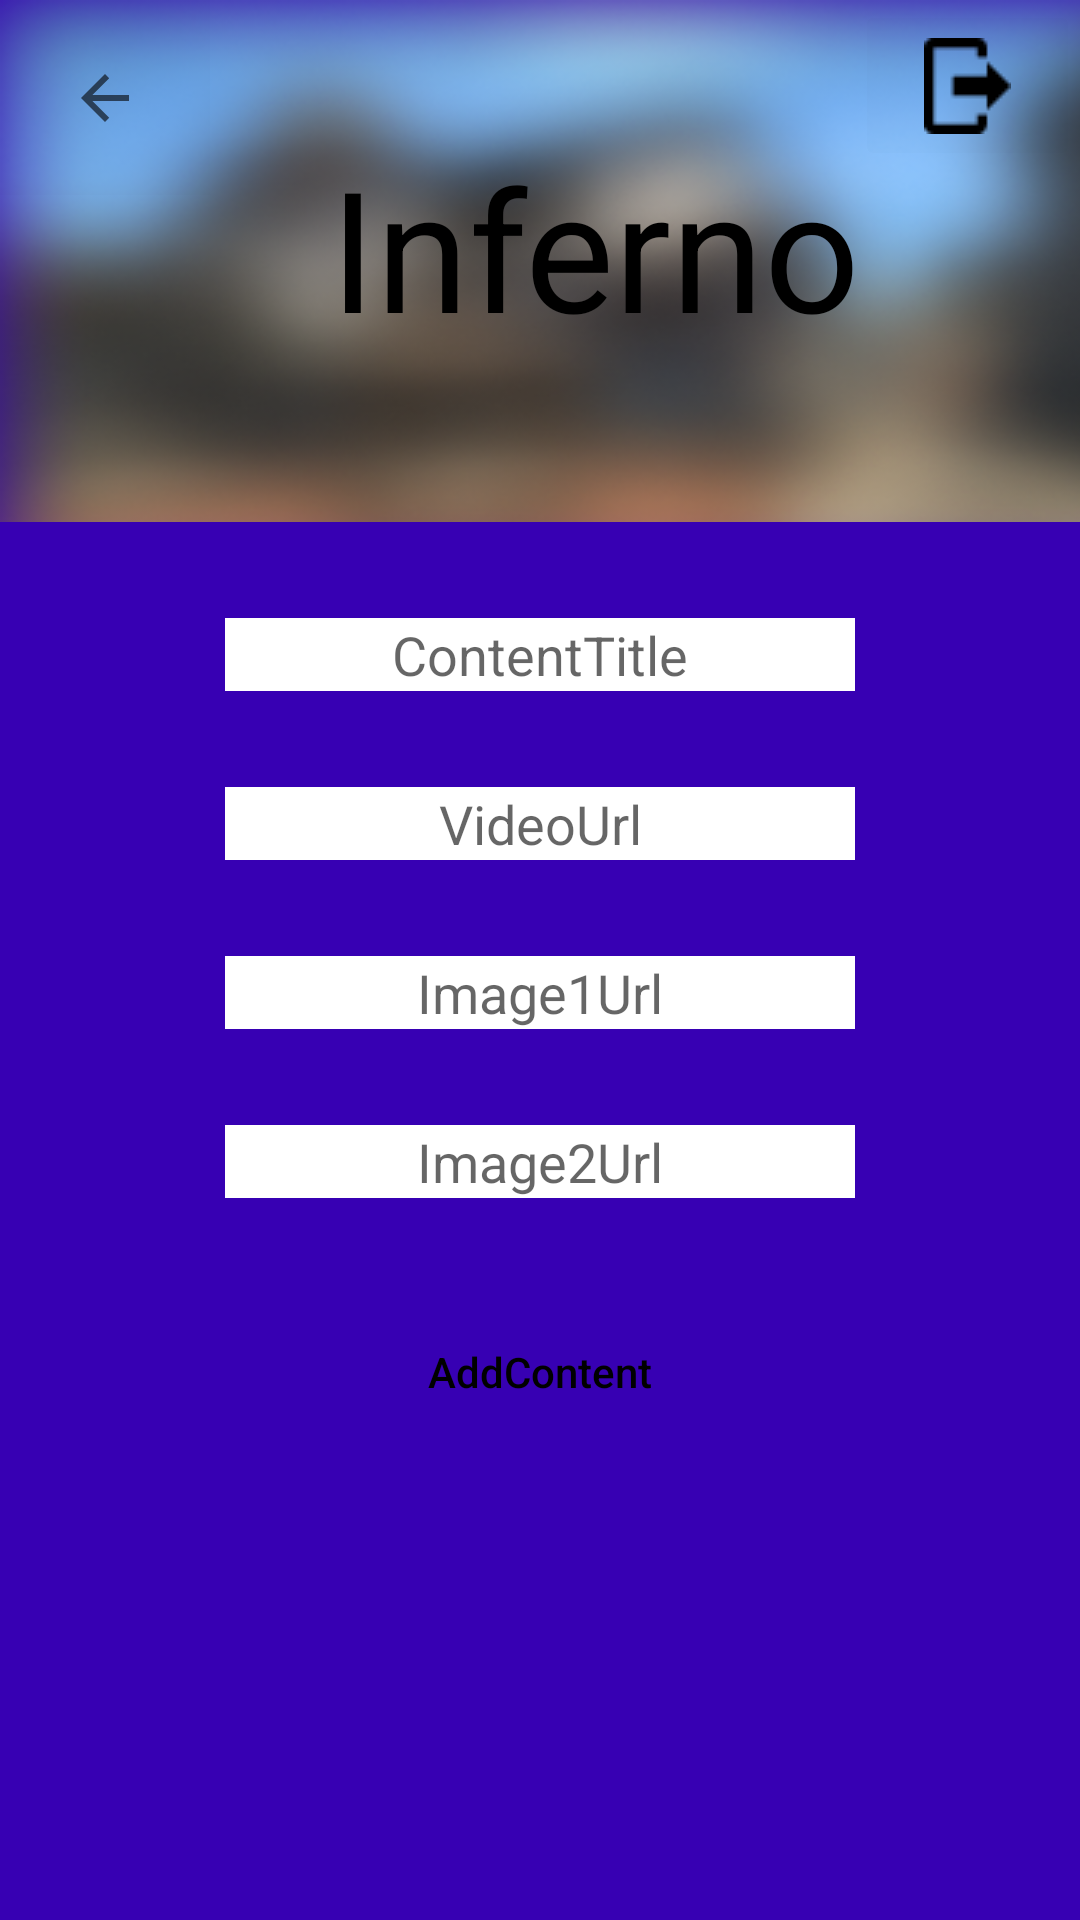

Android layout source for this screen:
<!-- AndroidManifest.xml: application theme Theme.CSGOApp -->
<!-- res/layout/addcontentlayout.xml -->
<?xml version="1.0" encoding="utf-8"?>
<androidx.constraintlayout.widget.ConstraintLayout xmlns:android="http://schemas.android.com/apk/res/android"
    xmlns:app="http://schemas.android.com/apk/res-auto"
    xmlns:tools="http://schemas.android.com/tools"
    android:layout_width="match_parent"
    android:layout_height="match_parent"
    android:background="@color/purple_700"
    tools:context=".addcontentlayout">

    <ScrollView
        android:layout_width="match_parent"
        android:layout_height="0dp"
        app:layout_constraintBottom_toBottomOf="parent"
        app:layout_constraintEnd_toEndOf="parent"
        app:layout_constraintHorizontal_bias="0.0"
        app:layout_constraintStart_toStartOf="parent"
        app:layout_constraintTop_toTopOf="parent">

        <LinearLayout
            android:layout_width="match_parent"
            android:layout_height="wrap_content"
            android:orientation="vertical">

            <TextView
                android:id="@+id/textView7"
                android:layout_width="407dp"
                android:layout_height="174dp"
                android:background="@drawable/infernoflou"
                android:hint="Inferno"
                android:paddingLeft="110dp"
                android:paddingTop="45dp"
                android:textAppearance="@style/TextAppearance.AppCompat.Display3"
                android:textColorHint="@color/black" />

            <EditText
                android:id="@+id/editTextContentTitle"
                android:layout_width="wrap_content"
                android:layout_height="wrap_content"
                android:layout_gravity="center_horizontal"
                android:layout_marginTop="32dp"
                android:background="@color/white"
                android:backgroundTint="@color/white"
                android:ems="10"
                android:hint="ContentTitle"
                android:inputType="textPersonName"
                android:textAlignment="center" />

            <EditText
                android:id="@+id/editTextVideoUrl"
                android:layout_width="wrap_content"
                android:layout_height="wrap_content"
                android:layout_gravity="center_horizontal"
                android:layout_marginTop="32dp"
                android:background="@color/white"
                android:backgroundTint="@color/white"
                android:ems="10"
                android:hint="VideoUrl"
                android:inputType="textPersonName"
                android:textAlignment="center" />

            <EditText
                android:id="@+id/editTextImage1Url"
                android:layout_width="wrap_content"
                android:layout_height="wrap_content"
                android:layout_gravity="center_horizontal"
                android:layout_marginTop="32dp"
                android:background="@color/white"
                android:backgroundTint="@color/white"
                android:ems="10"
                android:hint="Image1Url"
                android:inputType="textPersonName"
                android:textAlignment="center" />

            <EditText
                android:id="@+id/editTextImage2Url"
                android:layout_width="wrap_content"
                android:layout_height="wrap_content"
                android:layout_gravity="center_horizontal"
                android:layout_marginTop="32dp"
                android:background="@color/white"
                android:backgroundTint="@color/white"
                android:ems="10"
                android:hint="Image2Url"
                android:inputType="textPersonName"
                android:textAlignment="center" />

            <Button
                android:id="@+id/button"
                style="@style/Widget.Material3.Button"
                android:layout_width="wrap_content"
                android:layout_height="60dp"
                android:layout_gravity="center_horizontal"
                android:layout_marginTop="28dp"
                android:backgroundTint="@color/white"
                android:onClick="addContent"
                android:text="AddContent"
                android:textAppearance="@style/TextAppearance.AppCompat.Body2"
                android:textColor="@color/black" />

        </LinearLayout>
    </ScrollView>

    <ImageButton
        android:id="@+id/imageButton6"
        android:layout_width="75dp"
        android:layout_height="57dp"
        android:backgroundTint="@color/cardview_shadow_end_color"
        android:contentDescription="@string/Log_out"
        android:onClick="onClickLogout"
        app:layout_constraintEnd_toEndOf="parent"
        app:layout_constraintTop_toTopOf="parent"
        app:srcCompat="@drawable/logout" />

    <ImageButton
        android:id="@+id/imageButton7"
        style="@android:style/Widget.ImageButton"
        android:layout_width="70dp"
        android:layout_height="65dp"
        android:background="@color/cardview_shadow_end_color"
        android:contentDescription="@android:string/cancel"
        android:onClick="onClickBackButton"
        app:layout_constraintStart_toStartOf="parent"
        app:layout_constraintTop_toTopOf="parent"
        app:srcCompat="?attr/actionModeCloseDrawable" />

</androidx.constraintlayout.widget.ConstraintLayout>
<!-- resources referenced by this layout -->
<resources>
  <color name="black">#FF000000</color>
  <color name="purple_700">#FF3700B3</color>
  <color name="white">#FFFFFFFF</color>
  <!-- drawable infernoflou: png bitmap (drawable, 84130 bytes) -->
  <!-- drawable logout: png bitmap (drawable, 365 bytes) -->
  <string name="Log_out">Log out</string>
  <style name="Theme.CSGOApp" parent="Theme.MaterialComponents.DayNight.DarkActionBar">
          
          <item name="colorPrimary">@color/purple_500</item>
          <item name="colorPrimaryVariant">@color/purple_700</item>
          <item name="colorOnPrimary">@color/white</item>
          
          <item name="colorSecondary">@color/teal_200</item>
          <item name="colorSecondaryVariant">@color/teal_700</item>
          <item name="colorOnSecondary">@color/black</item>
          
          <item name="android:statusBarColor" tools:targetApi="l">?attr/colorPrimaryVariant</item>
          
      </style>
  <color name="purple_500">#FF6200EE</color>
  <color name="teal_200">#FF03DAC5</color>
  <color name="teal_700">#FF018786</color>
</resources>
